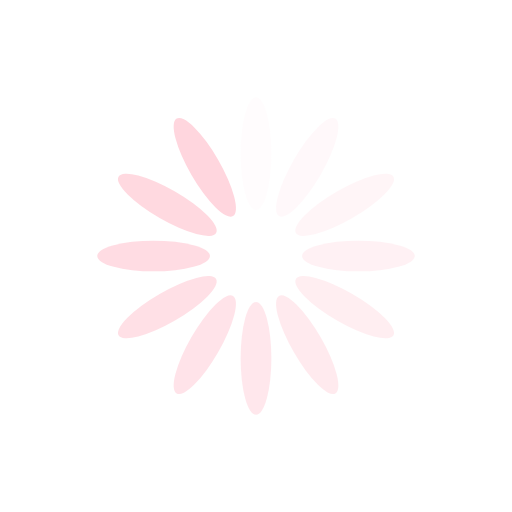
t = 0.00 s
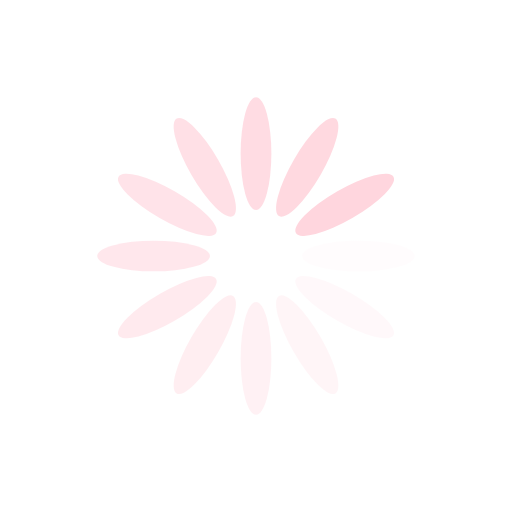
t = 0.25 s
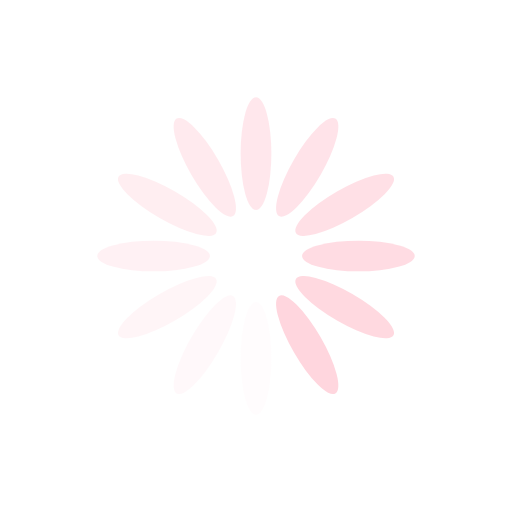
t = 0.50 s
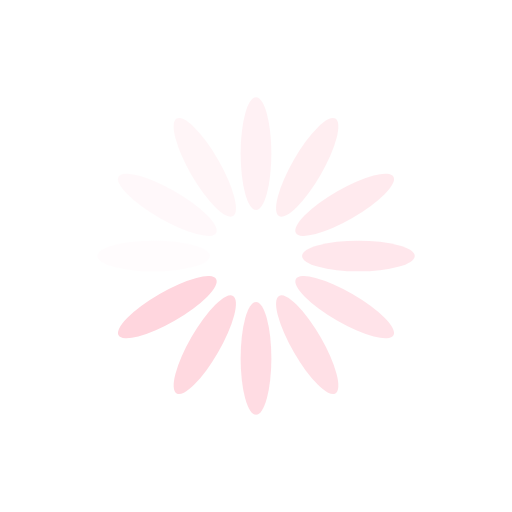
t = 0.75 s

The animated SVG that drew these frames (rendered in a browser with its animation timeline set to each time). Animation: 12 SMIL elements (animate=12); one cycle of 1.00 s, repeats indefinitely.

<?xml version="1.0" encoding="utf-8"?>
<svg xmlns="http://www.w3.org/2000/svg" xmlns:xlink="http://www.w3.org/1999/xlink" style="margin: auto; background: none; display: block; shape-rendering: auto; animation-play-state: running; animation-delay: 0s;" width="200px" height="200px" viewBox="0 0 100 100" preserveAspectRatio="xMidYMid">
<g transform="rotate(0 50 50)" style="animation-play-state: running; animation-delay: 0s;">
  <rect x="47" y="19" rx="3" ry="11" width="6" height="22" fill="#ffd6de" style="animation-play-state: running; animation-delay: 0s;">
    <animate attributeName="opacity" values="1;0" keyTimes="0;1" dur="1s" begin="-0.9166666666666666s" repeatCount="indefinite" style="animation-play-state: running; animation-delay: 0s;"></animate>
  </rect>
</g><g transform="rotate(30 50 50)" style="animation-play-state: running; animation-delay: 0s;">
  <rect x="47" y="19" rx="3" ry="11" width="6" height="22" fill="#ffd6de" style="animation-play-state: running; animation-delay: 0s;">
    <animate attributeName="opacity" values="1;0" keyTimes="0;1" dur="1s" begin="-0.8333333333333334s" repeatCount="indefinite" style="animation-play-state: running; animation-delay: 0s;"></animate>
  </rect>
</g><g transform="rotate(60 50 50)" style="animation-play-state: running; animation-delay: 0s;">
  <rect x="47" y="19" rx="3" ry="11" width="6" height="22" fill="#ffd6de" style="animation-play-state: running; animation-delay: 0s;">
    <animate attributeName="opacity" values="1;0" keyTimes="0;1" dur="1s" begin="-0.75s" repeatCount="indefinite" style="animation-play-state: running; animation-delay: 0s;"></animate>
  </rect>
</g><g transform="rotate(90 50 50)" style="animation-play-state: running; animation-delay: 0s;">
  <rect x="47" y="19" rx="3" ry="11" width="6" height="22" fill="#ffd6de" style="animation-play-state: running; animation-delay: 0s;">
    <animate attributeName="opacity" values="1;0" keyTimes="0;1" dur="1s" begin="-0.6666666666666666s" repeatCount="indefinite" style="animation-play-state: running; animation-delay: 0s;"></animate>
  </rect>
</g><g transform="rotate(120 50 50)" style="animation-play-state: running; animation-delay: 0s;">
  <rect x="47" y="19" rx="3" ry="11" width="6" height="22" fill="#ffd6de" style="animation-play-state: running; animation-delay: 0s;">
    <animate attributeName="opacity" values="1;0" keyTimes="0;1" dur="1s" begin="-0.5833333333333334s" repeatCount="indefinite" style="animation-play-state: running; animation-delay: 0s;"></animate>
  </rect>
</g><g transform="rotate(150 50 50)" style="animation-play-state: running; animation-delay: 0s;">
  <rect x="47" y="19" rx="3" ry="11" width="6" height="22" fill="#ffd6de" style="animation-play-state: running; animation-delay: 0s;">
    <animate attributeName="opacity" values="1;0" keyTimes="0;1" dur="1s" begin="-0.5s" repeatCount="indefinite" style="animation-play-state: running; animation-delay: 0s;"></animate>
  </rect>
</g><g transform="rotate(180 50 50)" style="animation-play-state: running; animation-delay: 0s;">
  <rect x="47" y="19" rx="3" ry="11" width="6" height="22" fill="#ffd6de" style="animation-play-state: running; animation-delay: 0s;">
    <animate attributeName="opacity" values="1;0" keyTimes="0;1" dur="1s" begin="-0.4166666666666667s" repeatCount="indefinite" style="animation-play-state: running; animation-delay: 0s;"></animate>
  </rect>
</g><g transform="rotate(210 50 50)" style="animation-play-state: running; animation-delay: 0s;">
  <rect x="47" y="19" rx="3" ry="11" width="6" height="22" fill="#ffd6de" style="animation-play-state: running; animation-delay: 0s;">
    <animate attributeName="opacity" values="1;0" keyTimes="0;1" dur="1s" begin="-0.3333333333333333s" repeatCount="indefinite" style="animation-play-state: running; animation-delay: 0s;"></animate>
  </rect>
</g><g transform="rotate(240 50 50)" style="animation-play-state: running; animation-delay: 0s;">
  <rect x="47" y="19" rx="3" ry="11" width="6" height="22" fill="#ffd6de" style="animation-play-state: running; animation-delay: 0s;">
    <animate attributeName="opacity" values="1;0" keyTimes="0;1" dur="1s" begin="-0.25s" repeatCount="indefinite" style="animation-play-state: running; animation-delay: 0s;"></animate>
  </rect>
</g><g transform="rotate(270 50 50)" style="animation-play-state: running; animation-delay: 0s;">
  <rect x="47" y="19" rx="3" ry="11" width="6" height="22" fill="#ffd6de" style="animation-play-state: running; animation-delay: 0s;">
    <animate attributeName="opacity" values="1;0" keyTimes="0;1" dur="1s" begin="-0.16666666666666666s" repeatCount="indefinite" style="animation-play-state: running; animation-delay: 0s;"></animate>
  </rect>
</g><g transform="rotate(300 50 50)" style="animation-play-state: running; animation-delay: 0s;">
  <rect x="47" y="19" rx="3" ry="11" width="6" height="22" fill="#ffd6de" style="animation-play-state: running; animation-delay: 0s;">
    <animate attributeName="opacity" values="1;0" keyTimes="0;1" dur="1s" begin="-0.08333333333333333s" repeatCount="indefinite" style="animation-play-state: running; animation-delay: 0s;"></animate>
  </rect>
</g><g transform="rotate(330 50 50)" style="animation-play-state: running; animation-delay: 0s;">
  <rect x="47" y="19" rx="3" ry="11" width="6" height="22" fill="#ffd6de" style="animation-play-state: running; animation-delay: 0s;">
    <animate attributeName="opacity" values="1;0" keyTimes="0;1" dur="1s" begin="0s" repeatCount="indefinite" style="animation-play-state: running; animation-delay: 0s;"></animate>
  </rect>
</g>
<!-- [ldio] generated by https://loading.io/ --></svg>
